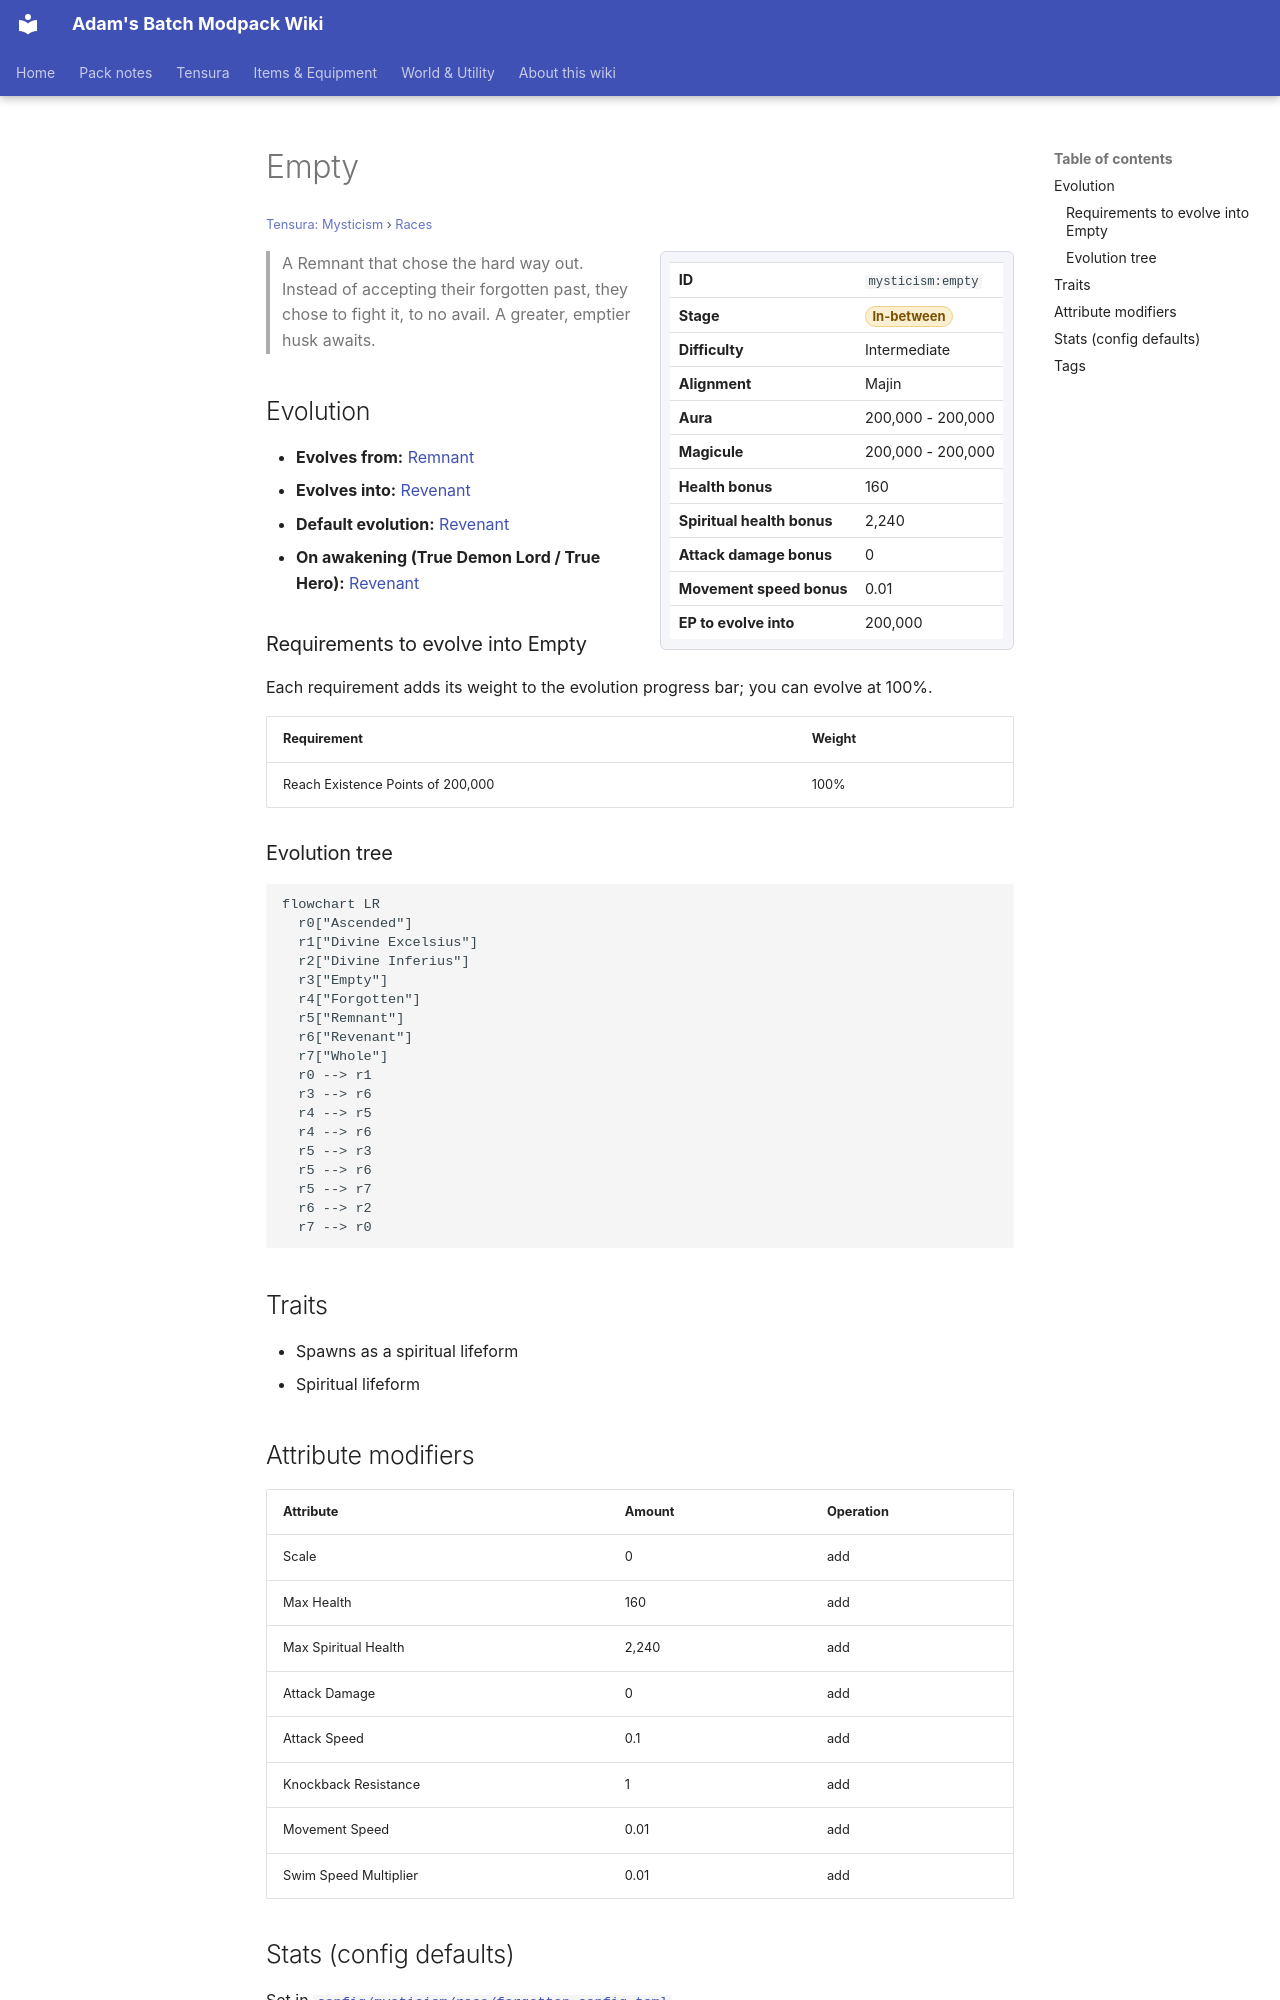

repository: Proteus-Nell/Adams-Batch-MC-Modpack-Wiki · page: tensura-mysticism/races/empty/index.html · generator: mkdocs

# Empty

<small>[Tensura: Mysticism](../index.md) &rsaquo; [Races](index.md)</small>

<div class="infobox" markdown>

| | |
|---|---|
| **ID** | `mysticism:empty` |
| **Stage** | <span class="stage stage-in-between">In-between</span> |
| **Difficulty** | Intermediate |
| **Alignment** | Majin |
| **Aura** | 200,000 - 200,000 |
| **Magicule** | 200,000 - 200,000 |
| **Health bonus** | 160 |
| **Spiritual health bonus** | 2,240 |
| **Attack damage bonus** | 0 |
| **Movement speed bonus** | 0.01 |
| **EP to evolve into** | 200,000 |

</div>

> A Remnant that chose the hard way out. Instead of accepting their forgotten past, they chose to fight it, to no avail. A greater, emptier husk awaits.

## Evolution

- **Evolves from:** [Remnant](remnant.md)
- **Evolves into:** [Revenant](revenant.md)
- **Default evolution:** [Revenant](revenant.md)
- **On awakening (True Demon Lord / True Hero):** [Revenant](revenant.md)

### Requirements to evolve into Empty

Each requirement adds its weight to the evolution progress bar; you can evolve at 100%.

| Requirement | Weight |
|---|---|
| Reach Existence Points of 200,000 | 100% |

### Evolution tree

```mermaid
flowchart LR
  r0["Ascended"]
  r1["Divine Excelsius"]
  r2["Divine Inferius"]
  r3["Empty"]
  r4["Forgotten"]
  r5["Remnant"]
  r6["Revenant"]
  r7["Whole"]
  r0 --> r1
  r3 --> r6
  r4 --> r5
  r4 --> r6
  r5 --> r3
  r5 --> r6
  r5 --> r7
  r6 --> r2
  r7 --> r0
```

## Traits

- Spawns as a spiritual lifeform
- Spiritual lifeform

## Attribute modifiers

| Attribute | Amount | Operation |
|---|---|---|
| Scale | 0 | add |
| Max Health | 160 | add |
| Max Spiritual Health | 2,240 | add |
| Attack Damage | 0 | add |
| Attack Speed | 0.1 | add |
| Knockback Resistance | 1 | add |
| Movement Speed | 0.01 | add |
| Swim Speed Multiplier | 0.01 | add |
